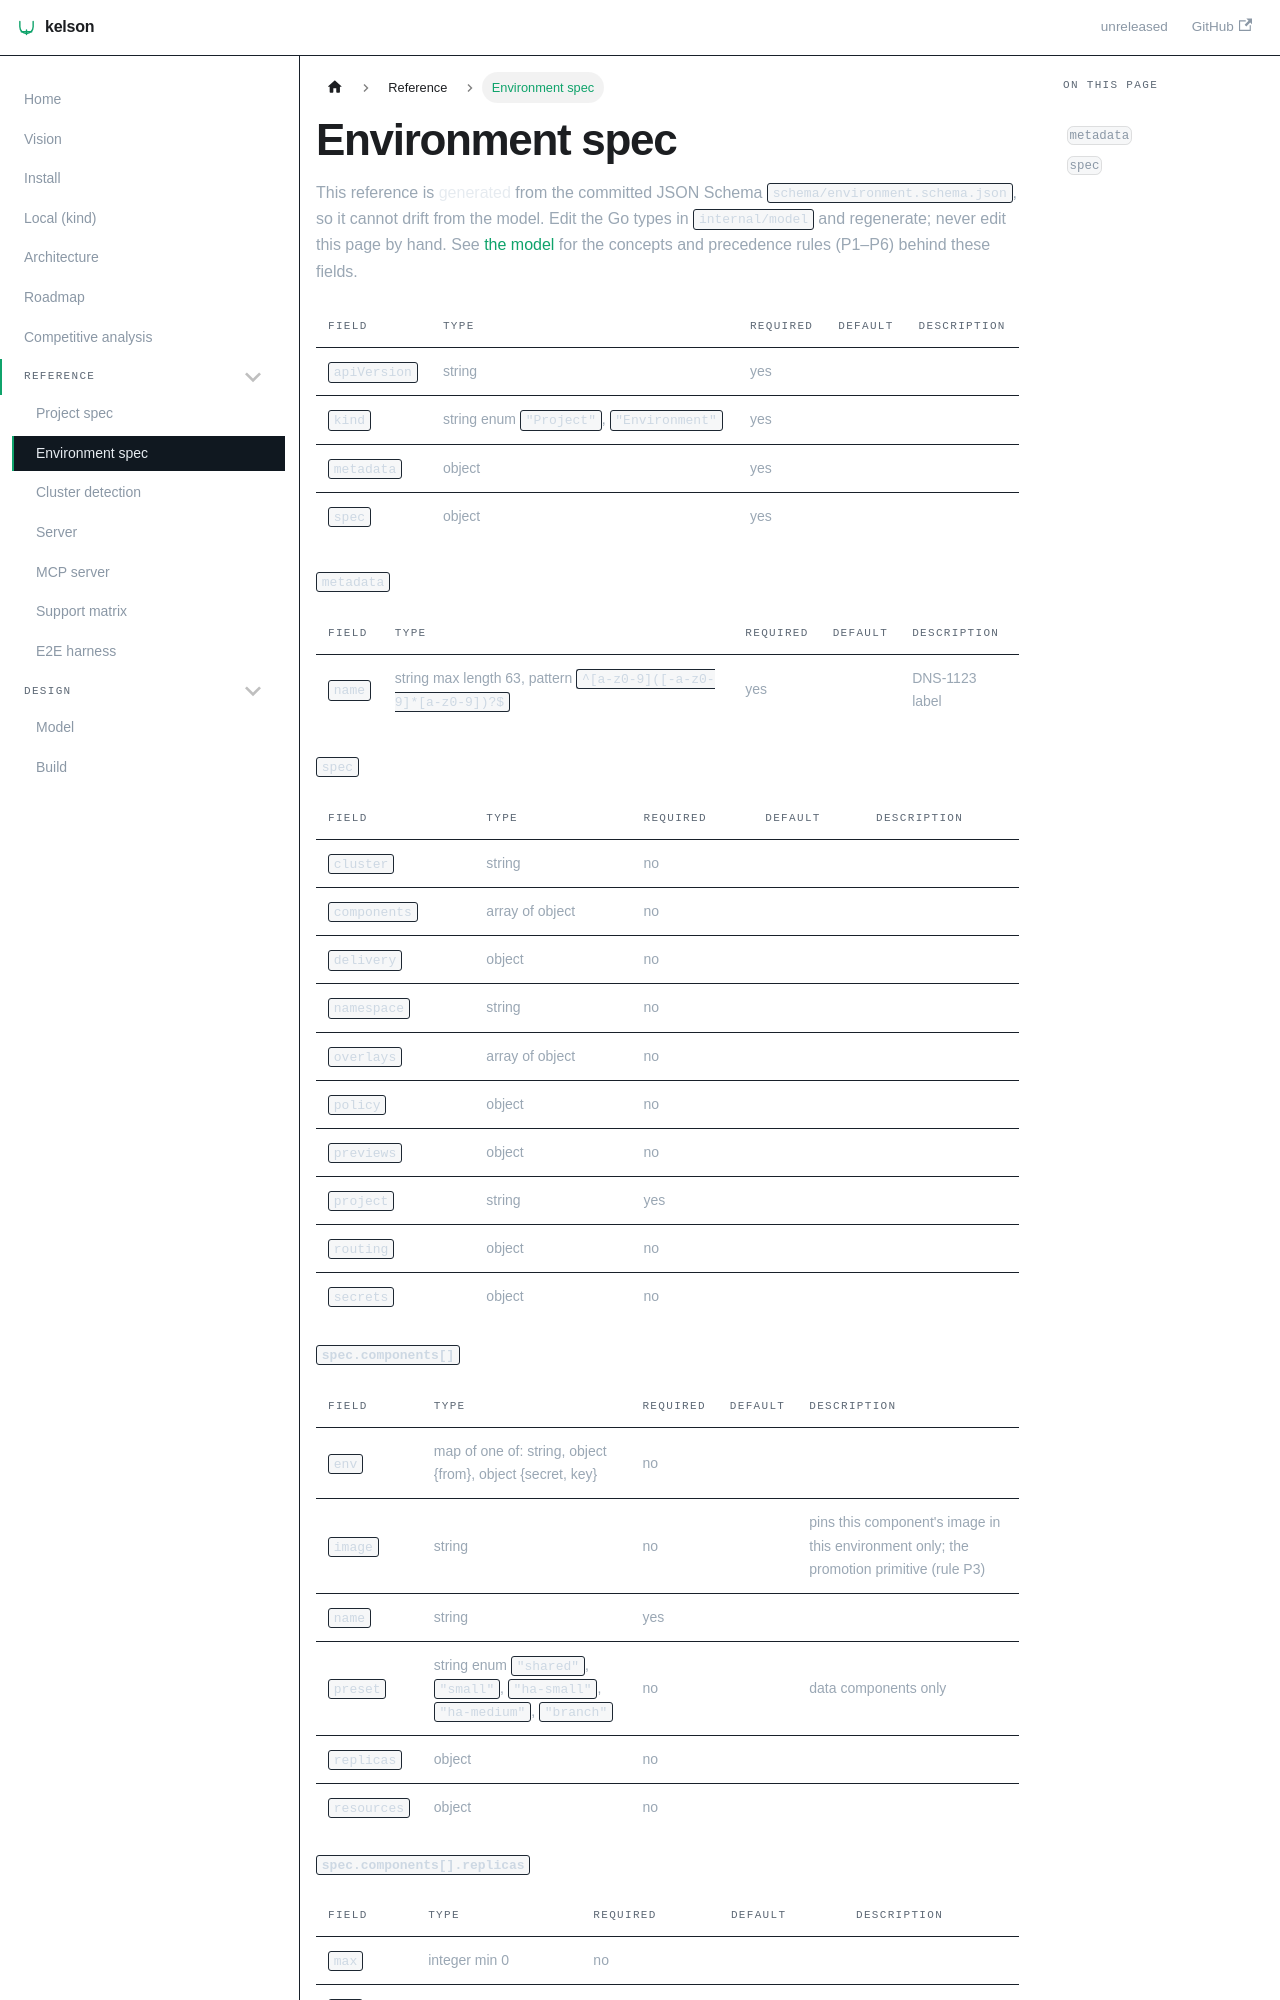

repository: dafrie/kelson · page: reference/environment/index.html · generator: docusaurus

<!-- GENERATED FILE — do not edit by hand. Regenerate with `go generate ./internal/specrefdoc`, which reads `schema/environment.schema.json` and rewrites this page. -->

# Environment spec

This reference is **generated** from the committed JSON Schema [`schema/environment.schema.json`](https://github.com/dafrie/kelson/blob/main/schema/environment.schema.json), so it cannot drift from the model. Edit the Go types in `internal/model` and regenerate; never edit this page by hand. See [the model](../model.md) for the concepts and precedence rules (P1–P6) behind these fields.

| Field | Type | Required | Default | Description |
|-------|------|----------|---------|-------------|
| `apiVersion` | string | yes |  |  |
| `kind` | string enum `"Project"`, `"Environment"` | yes |  |  |
| `metadata` | object | yes |  |  |
| `spec` | object | yes |  |  |

### `metadata`

| Field | Type | Required | Default | Description |
|-------|------|----------|---------|-------------|
| `name` | string max length 63, pattern `^[a-z0-9]([-a-z0-9]*[a-z0-9])?$` | yes |  | DNS-1123 label |

### `spec`

| Field | Type | Required | Default | Description |
|-------|------|----------|---------|-------------|
| `cluster` | string | no |  |  |
| `components` | array of object | no |  |  |
| `delivery` | object | no |  |  |
| `namespace` | string | no |  |  |
| `overlays` | array of object | no |  |  |
| `policy` | object | no |  |  |
| `previews` | object | no |  |  |
| `project` | string | yes |  |  |
| `routing` | object | no |  |  |
| `secrets` | object | no |  |  |

#### `spec.components[]`

| Field | Type | Required | Default | Description |
|-------|------|----------|---------|-------------|
| `env` | map of one of: string, object {from}, object {secret, key} | no |  |  |
| `image` | string | no |  | pins this component's image in this environment only; the promotion primitive (rule P3) |
| `name` | string | yes |  |  |
| `preset` | string enum `"shared"`, `"small"`, `"ha-small"`, `"ha-medium"`, `"branch"` | no |  | data components only |
| `replicas` | object | no |  |  |
| `resources` | object | no |  |  |
